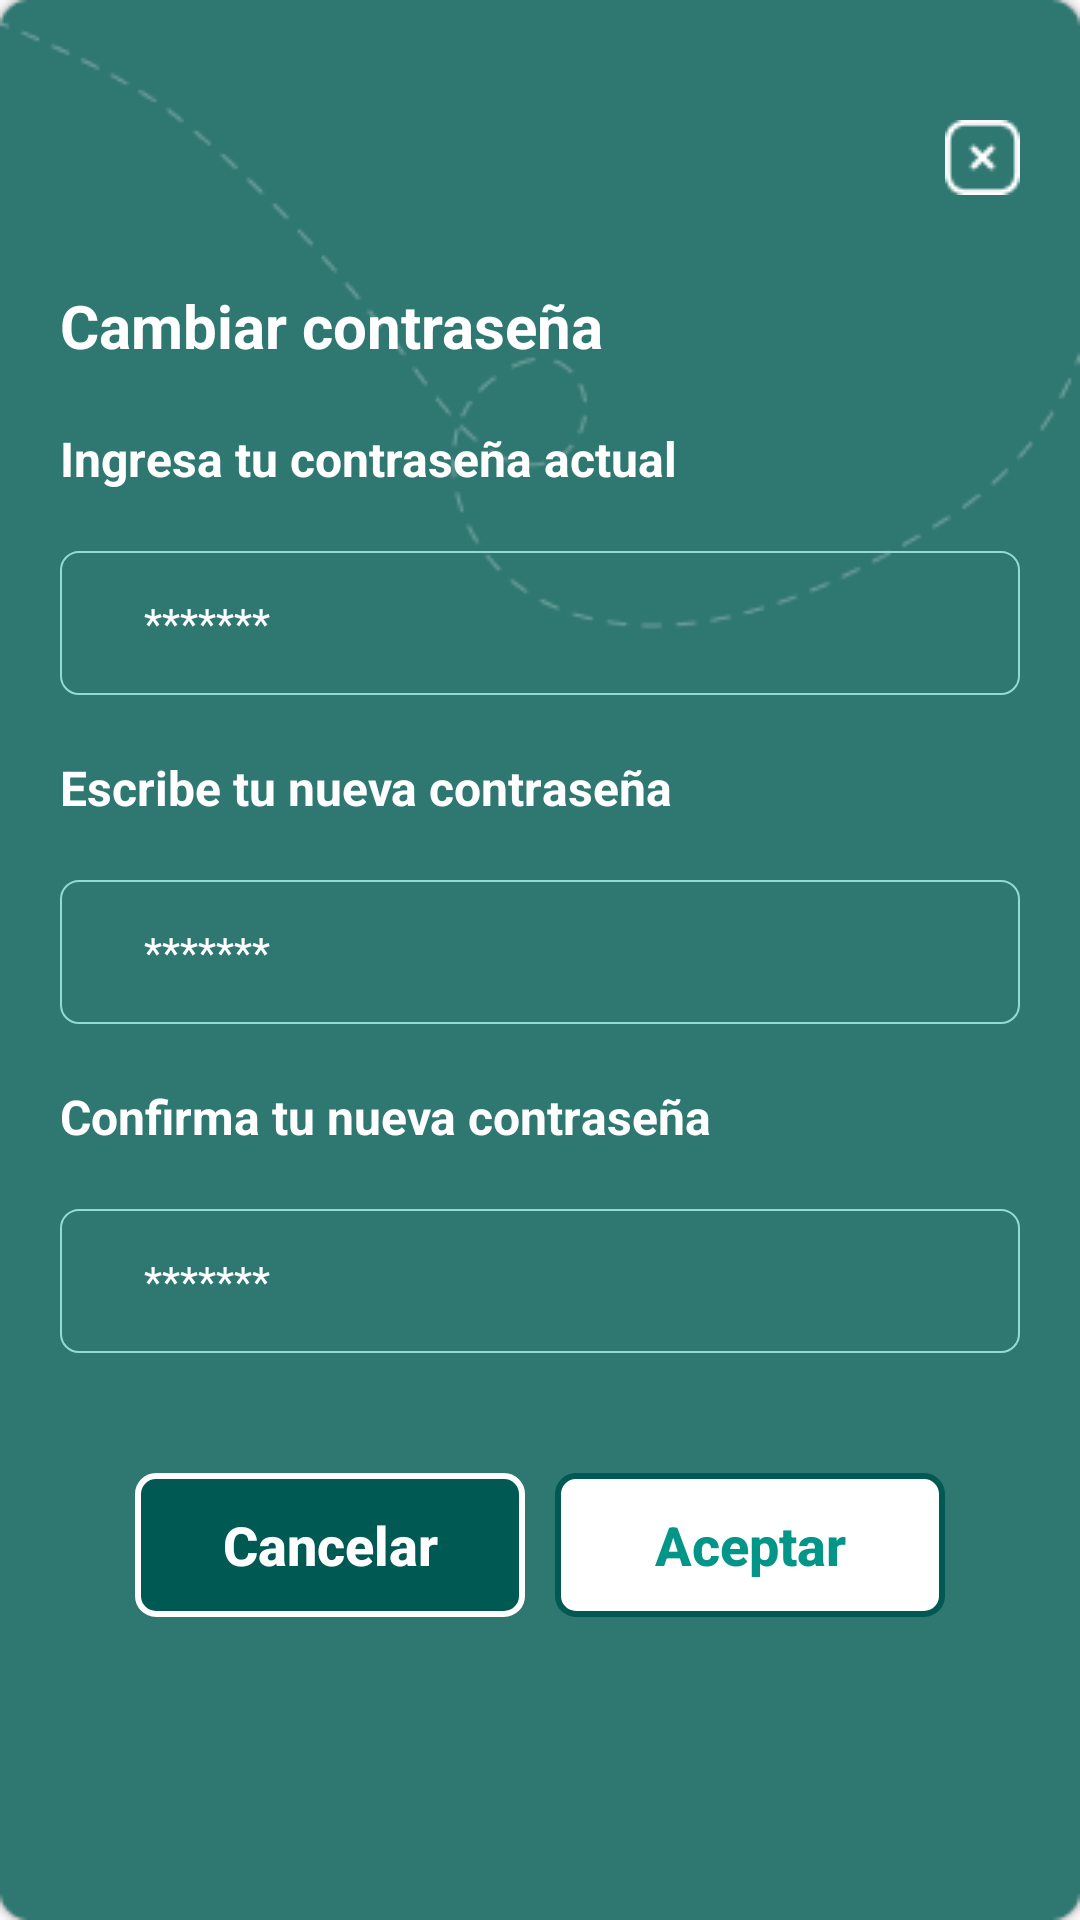

Here is an Android app screen rendered from its layout file. Give the layout XML and the strings, colors and styles it references.
<!-- AndroidManifest.xml: application theme Theme.Tinderroush -->
<!-- res/layout/change_password.xml -->
<?xml version="1.0" encoding="utf-8"?>
<LinearLayout xmlns:android="http://schemas.android.com/apk/res/android"
    android:orientation="vertical"
    android:layout_width="match_parent"
    android:layout_height="600dp"
    android:background="@drawable/bg_change_password">

    <LinearLayout
        android:layout_width="match_parent"
        android:layout_height="match_parent"
        android:layout_marginHorizontal="20dp"
        android:layout_marginVertical="40dp"
        android:orientation="vertical">


        <ImageButton
            android:id="@+id/close_change_pss"
            android:layout_width="wrap_content"
            android:layout_height="wrap_content"
            android:layout_gravity="right"
            android:src="@drawable/x_close_icon"
            android:layout_marginBottom="10dp"
            android:background="@android:color/transparent"/>

        
        <TextView
            android:layout_width="match_parent"
            android:layout_height="wrap_content"
            android:text="@string/change_password_title"
            android:layout_marginVertical="20dp"
            android:textColor="@color/white"
            android:textSize="20sp"/>

        
        <TextView
            android:layout_width="match_parent"
            android:layout_height="wrap_content"
            android:text="@string/current_password"
            android:textColor="@color/white"
            android:textSize="16sp"/>
        
        <LinearLayout
            android:layout_width="match_parent"
            android:orientation="horizontal"
            android:layout_height="48dp"
            android:layout_marginVertical="20dp"
            android:background="@drawable/border_green_soft_transparent_round">

            <ImageView
                android:layout_width="wrap_content"
                android:layout_height="38dp"
                android:layout_marginTop="4dp"
                android:layout_marginLeft="4dp"
                android:src="@drawable/icon_password"
                android:padding="8dp"/>
            <EditText
                android:id="@+id/current_password_change"
                android:layout_width="match_parent"
                android:layout_height="48dp"
                android:hint="*******"
                android:paddingLeft="8dp"
                android:maxLength="20"
                android:textColor="@color/white"
                android:textColorHint="@color/white"
                android:inputType="textPassword"
                android:background="@android:color/transparent"
                android:textSize="14sp"/>
        </LinearLayout>

        <TextView
            android:layout_width="match_parent"
            android:layout_height="wrap_content"
            android:text="@string/new_password"
            android:textColor="@color/white"
            android:textSize="16sp"/>

        
        <LinearLayout
            android:layout_width="match_parent"
            android:orientation="horizontal"
            android:layout_height="48dp"
            android:layout_marginVertical="20dp"
            android:background="@drawable/border_green_soft_transparent_round">

            <ImageView
                android:layout_width="wrap_content"
                android:layout_height="38dp"
                android:layout_marginTop="4dp"
                android:layout_marginLeft="4dp"
                android:src="@drawable/icon_password"
                android:padding="8dp"/>
            <EditText
                android:id="@+id/new_password_change"
                android:layout_width="match_parent"
                android:layout_height="48dp"
                android:hint="*******"
                android:paddingLeft="8dp"
                android:maxLength="20"
                android:textColor="@color/white"
                android:textColorHint="@color/white"
                android:inputType="textPassword"
                android:background="@android:color/transparent"
                android:textSize="14sp"/>
        </LinearLayout>

        <TextView
            android:layout_width="match_parent"
            android:layout_height="wrap_content"
            android:text="@string/new_password_confirm"
            android:textColor="@color/white"
            android:textSize="16sp"/>

        
        <LinearLayout
            android:layout_width="match_parent"
            android:orientation="horizontal"
            android:layout_height="48dp"
            android:layout_marginVertical="20dp"
            android:background="@drawable/border_green_soft_transparent_round">

            <ImageView
                android:layout_width="wrap_content"
                android:layout_height="38dp"
                android:layout_marginTop="4dp"
                android:layout_marginLeft="4dp"
                android:src="@drawable/icon_password"
                android:padding="8dp"/>
            <EditText
                android:id="@+id/new_confirm_password_change"
                android:layout_width="match_parent"
                android:layout_height="48dp"
                android:hint="*******"
                android:paddingLeft="8dp"
                android:maxLength="20"
                android:textColor="@color/white"
                android:textColorHint="@color/white"
                android:inputType="textPassword"
                android:background="@android:color/transparent"
                android:textSize="14sp"/>
        </LinearLayout>

        
        <LinearLayout
            android:id="@+id/linearlayout_button_form2"
            android:layout_width="match_parent"
            android:layout_height="wrap_content"
            android:layout_marginVertical="20dp"
            android:layout_gravity="center"
            android:orientation="horizontal"
            android:gravity="center">

            <Button
                android:id="@+id/cancel_button_ch_pss"
                android:layout_width="130dp"
                android:layout_height="wrap_content"
                android:layout_marginRight="5dp"
                android:background="@drawable/border_green_white"
                android:text="@string/cancel"
                android:textAllCaps="false"
                android:textColor="@color/white"
                android:textSize="18sp"
                android:textStyle="bold"/>

            <Button
                android:id="@+id/accept_button_ch_pss"
                android:layout_width="130dp"
                android:layout_height="wrap_content"
                android:layout_marginLeft="5dp"
                android:background="@drawable/border_green_white_round"
                android:text="@string/accept"
                android:textAllCaps="false"
                android:textColor="@color/green4"
                android:textSize="18sp"
                android:textStyle="bold"/>
        </LinearLayout>

    </LinearLayout>

</LinearLayout>
<!-- resources referenced by this layout -->
<resources>
  <color name="green4">#039588</color>
  <color name="white">#FFFFFFFF</color>
  <!-- drawable bg_change_password: png bitmap (drawable, 12601 bytes) -->
  <!-- drawable border_green_soft_transparent_round (drawable) -->
  <?xml version="1.0" encoding="utf-8"?>
  <shape xmlns:android="http://schemas.android.com/apk/res/android" android:shape="rectangle">
      <stroke android:width="0.8dp" android:color="@color/green2"></stroke>
      <corners android:bottomLeftRadius="6dp"
          android:bottomRightRadius="6dp"
          android:topLeftRadius="6dp"
          android:topRightRadius="6dp"/>
  </shape>
  <!-- drawable border_green_white (drawable) -->
  <?xml version="1.0" encoding="utf-8"?>
  <layer-list xmlns:android="http://schemas.android.com/apk/res/android">
      <item>
          <shape android:shape="rectangle">
              <gradient
                  android:startColor="#7d000000"
                  android:endColor="@android:color/transparent"
                  android:centerColor="#7d000000">
              </gradient>
              <corners android:radius="8dp"/>
          </shape>
      </item>
      <item
          android:right="0dp"
          android:left="0dp"
          android:top="0dp"
          android:bottom="0dp">
          <shape android:shape="rectangle">
              <stroke android:width="2dp" android:color="@color/white"></stroke>
              <solid android:color="@color/green1"/>
              <corners android:radius="6dp"/>
          </shape>
      </item>
  </layer-list>
  <!-- drawable border_green_white_round (drawable) -->
  <?xml version="1.0" encoding="utf-8"?>
  <layer-list xmlns:android="http://schemas.android.com/apk/res/android">
      <item>
          <shape android:shape="rectangle">
              <gradient
                  android:startColor="#7d000000"
                  android:endColor="@android:color/transparent"
                  android:centerColor="#7d000000">
              </gradient>
              <corners android:radius="8dp"/>
          </shape>
      </item>
      <item
          android:right="0dp"
          android:left="0dp"
          android:top="0dp"
          android:bottom="0dp">
          <shape android:shape="rectangle">
              <stroke android:width="2dp" android:color="@color/green1"></stroke>
              <solid android:color="@color/white"/>
              <corners android:radius="6dp"/>
          </shape>
      </item>
  </layer-list>
  <!-- drawable x_close_icon: png bitmap (drawable, 434 bytes) -->
  <string name="accept"><b>Aceptar</b></string>
  <string name="cancel"><b>Cancelar</b></string>
  <string name="change_password_title"><b>Cambiar contraseña</b></string>
  <string name="current_password"><b>Ingresa tu contraseña actual</b></string>
  <string name="new_password"><b>Escribe tu nueva contraseña</b></string>
  <string name="new_password_confirm"><b>Confirma tu nueva contraseña</b></string>
  <style name="Theme.Tinderroush" parent="Theme.AppCompat.Light.NoActionBar">
          
          <item name="colorPrimary">@color/purple_500</item>
          <item name="colorPrimaryVariant">@color/purple_700</item>
          <item name="colorOnPrimary">@color/white</item>
          
          <item name="colorSecondary">@color/teal_200</item>
          <item name="colorSecondaryVariant">@color/teal_700</item>
          <item name="colorOnSecondary">@color/black</item>
          
          <item name="android:statusBarColor" tools:targetApi="l">?attr/colorPrimaryVariant</item>
          
      </style>
  <color name="green2">#92DAD2</color>
  <color name="green1">#005952</color>
  <color name="purple_500">#FF6200EE</color>
  <color name="purple_700">#FF3700B3</color>
  <color name="teal_200">#FF03DAC5</color>
  <color name="teal_700">#FF018786</color>
  <color name="black">#FF000000</color>
</resources>
